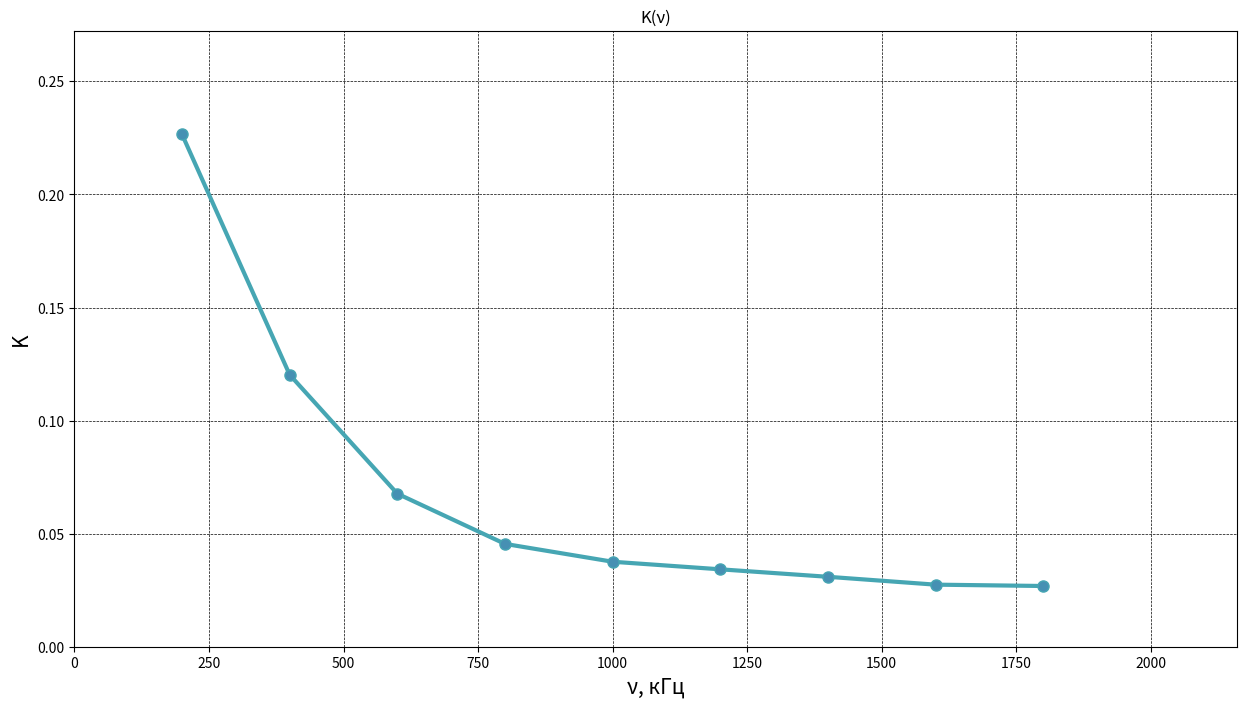

Reproduce this figure in Python.
import scipy.interpolate as inter
import numpy as np
import pylab as plt
from matplotlib.patches import FancyArrowPatch

y1 = np.array([0.227,0.118,0.072,0.042,0.038,0.035,0.031,0.027,0.027])
x1 = np.array([200,400,600,800,1000,1200,1400,1600,1800])

tetta_lvl = 1/np.sqrt(2)

tck1,u1 = inter.splprep([x1,y1], k = 5, s = 150)
out1 = inter.splev(u1,tck1)


plt.figure(figsize = (15,8))


plt.ylim(0, max(y1)*1.2)
plt.xlim(0, max(x1)*1.2)

plt.grid(color = 'black', linestyle = '--', linewidth = 0.5)

plt.title(f"K(ν)")
plt.ylabel(f"K", fontsize=15)
plt.xlabel(f"ν, кГц", fontsize=15)

plt.plot(out1[0], out1[1], label="экспериментальная кривая", c = '#46a6b3', linewidth=3, marker = 'o', mfc='#4690b3', ms=8)


plt.savefig("gr4.png")
plt.show()
